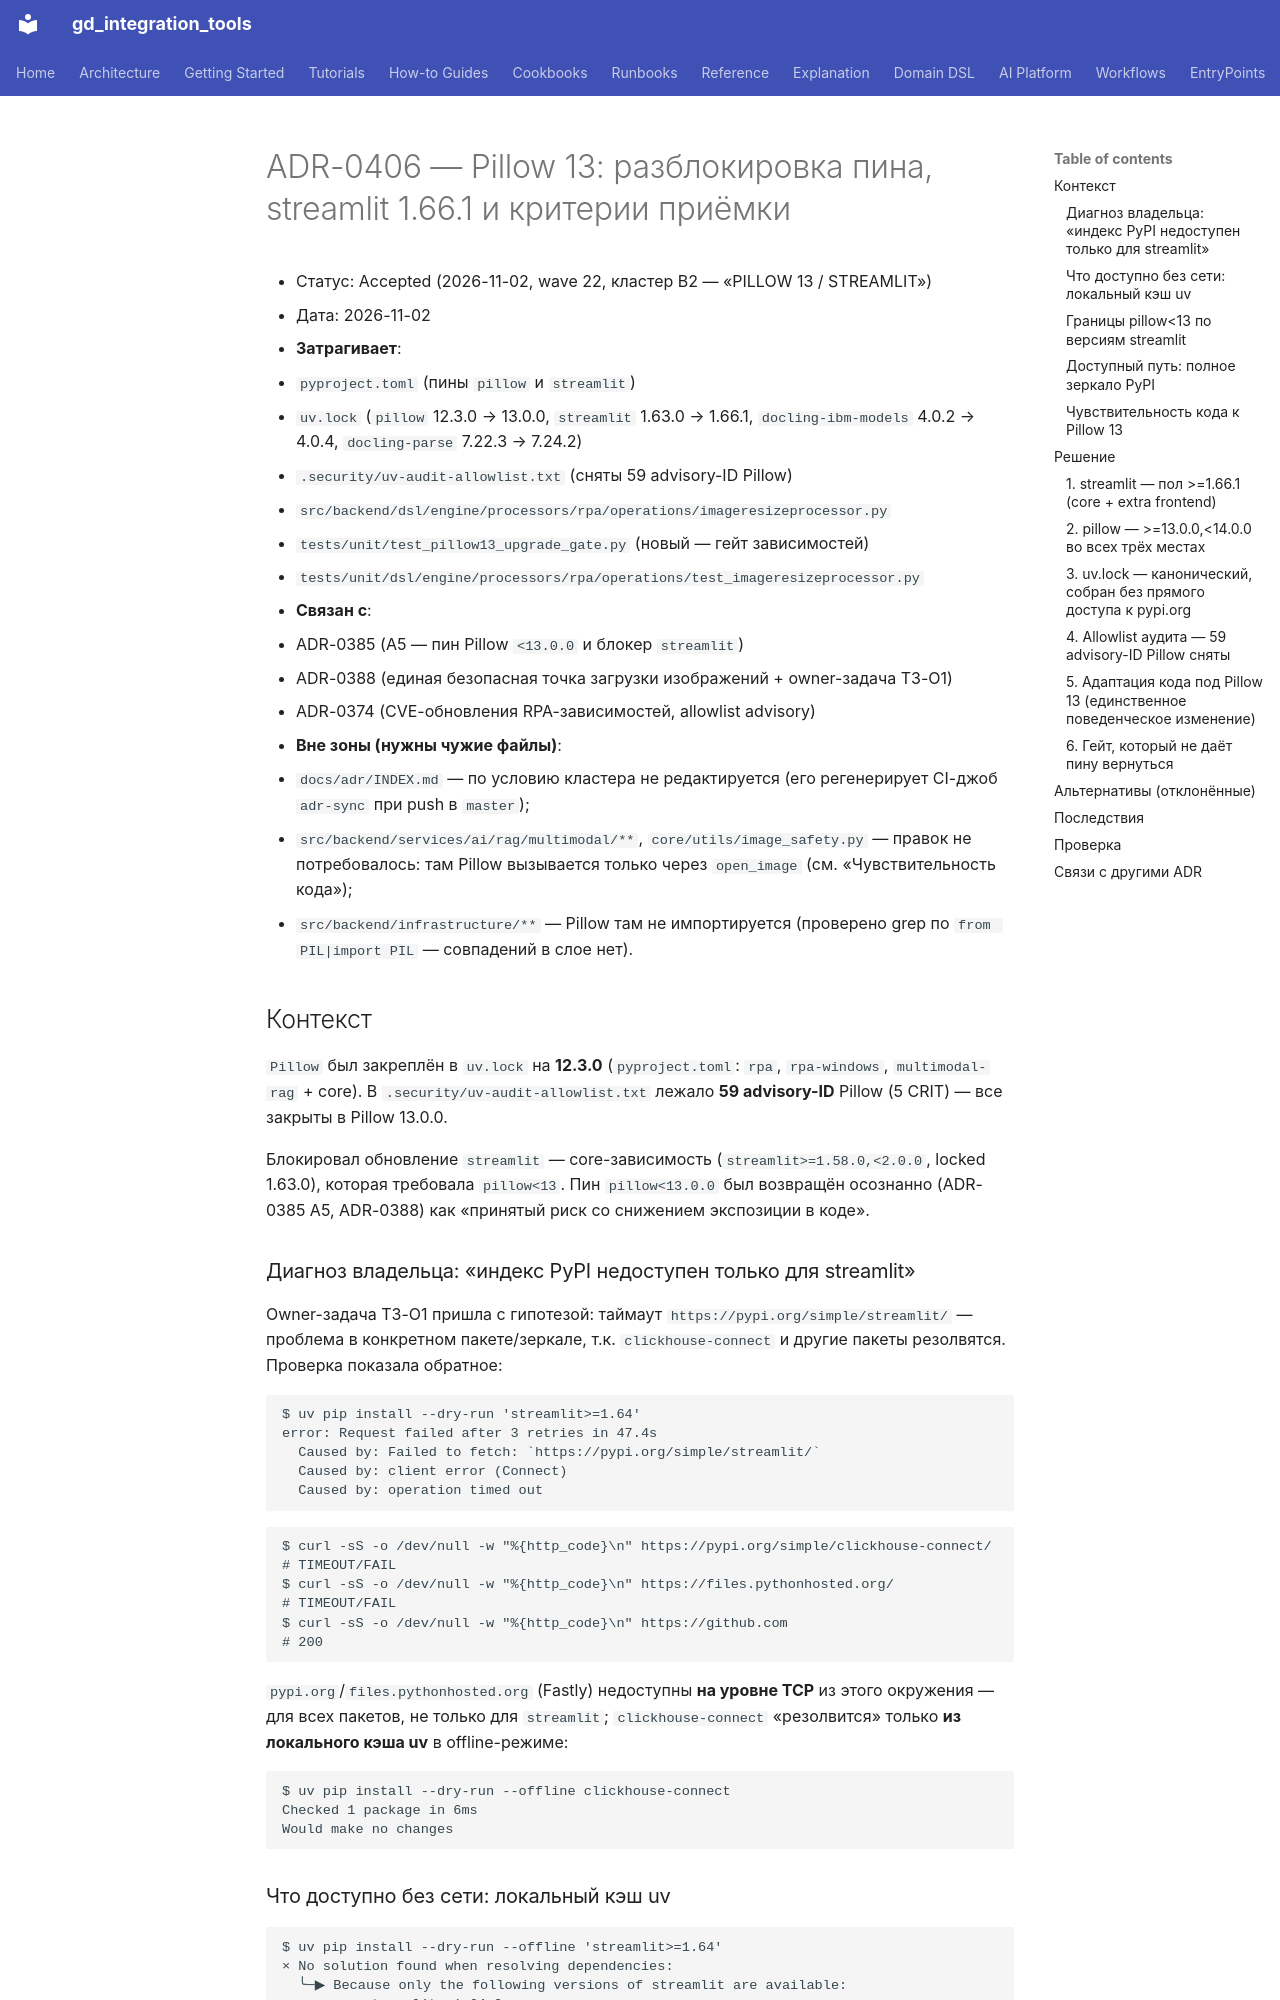

repository: IvanKorch1289/gd_integration_tools · page: adr/0406-pillow-13-blocker-and-criteria/index.html · generator: mkdocs

# ADR-0406 — Pillow 13: разблокировка пина, streamlit 1.66.1 и критерии приёмки

* Статус: Accepted (2026-11-02, wave 22, кластер B2 — «PILLOW 13 / STREAMLIT»)
* Дата: 2026-11-02
- **Затрагивает**:
  - `pyproject.toml` (пины `pillow` и `streamlit`)
  - `uv.lock` (`pillow` 12.3.0 → 13.0.0, `streamlit` 1.63.0 → 1.66.1,
    `docling-ibm-models` 4.0.2 → 4.0.4, `docling-parse` 7.22.3 → 7.24.2)
  - `.security/uv-audit-allowlist.txt` (сняты 59 advisory-ID Pillow)
  - `src/backend/dsl/engine/processors/rpa/operations/imageresizeprocessor.py`
  - `tests/unit/test_pillow13_upgrade_gate.py` (новый — гейт зависимостей)
  - `tests/unit/dsl/engine/processors/rpa/operations/test_imageresizeprocessor.py`
- **Связан с**:
  - ADR-0385 (A5 — пин Pillow `<13.0.0` и блокер `streamlit`)
  - ADR-0388 (единая безопасная точка загрузки изображений + owner-задача T3-O1)
  - ADR-0374 (CVE-обновления RPA-зависимостей, allowlist advisory)
- **Вне зоны (нужны чужие файлы)**:
  - `docs/adr/INDEX.md` — по условию кластера не редактируется (его
    регенерирует CI-джоб `adr-sync` при push в `master`);
  - `src/backend/services/ai/rag/multimodal/**`, `core/utils/image_safety.py` —
    правок не потребовалось: там Pillow вызывается только через
    `open_image` (см. «Чувствительность кода»);
  - `src/backend/infrastructure/**` — Pillow там не импортируется (проверено
    grep по `from PIL|import PIL` — совпадений в слое нет).

## Контекст

`Pillow` был закреплён в `uv.lock` на **12.3.0** (`pyproject.toml`: `rpa`,
`rpa-windows`, `multimodal-rag` + core). В `.security/uv-audit-allowlist.txt`
лежало **59 advisory-ID** Pillow (5 CRIT) — все закрыты в Pillow 13.0.0.

Блокировал обновление `streamlit` — core-зависимость (`streamlit>=1.58.0,<2.0.0`,
locked 1.63.0), которая требовала `pillow<13`. Пин `pillow<13.0.0` был
возвращён осознанно (ADR-0385 A5, ADR-0388) как «принятый риск со снижением
экспозиции в коде».

### Диагноз владельца: «индекс PyPI недоступен только для streamlit»

Owner-задача T3-O1 пришла с гипотезой: таймаут
`https://pypi.org/simple/streamlit/` — проблема в конкретном пакете/зеркале,
т.к. `clickhouse-connect` и другие пакеты резолвятся. Проверка показала
обратное:

```
$ uv pip install --dry-run 'streamlit>=1.64'
error: Request failed after 3 retries in 47.4s
  Caused by: Failed to fetch: `https://pypi.org/simple/streamlit/`
  Caused by: client error (Connect)
  Caused by: operation timed out
```

```
$ curl -sS -o /dev/null -w "%{http_code}\n" https://pypi.org/simple/clickhouse-connect/   # TIMEOUT/FAIL
$ curl -sS -o /dev/null -w "%{http_code}\n" https://files.pythonhosted.org/              # TIMEOUT/FAIL
$ curl -sS -o /dev/null -w "%{http_code}\n" https://github.com                           # 200
```

`pypi.org`/`files.pythonhosted.org` (Fastly) недоступны **на уровне TCP** из
этого окружения — для всех пакетов, не только для `streamlit`; `clickhouse-connect`
«резолвится» только **из локального кэша uv** в offline-режиме:

```
$ uv pip install --dry-run --offline clickhouse-connect
Checked 1 package in 6ms
Would make no changes
```

### Что доступно без сети: локальный кэш uv

```
$ uv pip install --dry-run --offline 'streamlit>=1.64'
× No solution found when resolving dependencies:
  ╰─▶ Because only the following versions of streamlit are available:
          streamlit<=1.64.0
          streamlit==1.65.0
          streamlit==1.66.0
          streamlit==1.66.1
      and streamlit>=1.64.0 needs to be downloaded from a registry, ...
```

Кэш `~/.cache/uv/simple-v21/pypi/streamlit.rkyv` (индекс PyPI, снят 2026-10-28)
знает про **1.66.1**, но wheel'а в кэше нет — скачать нельзя.
